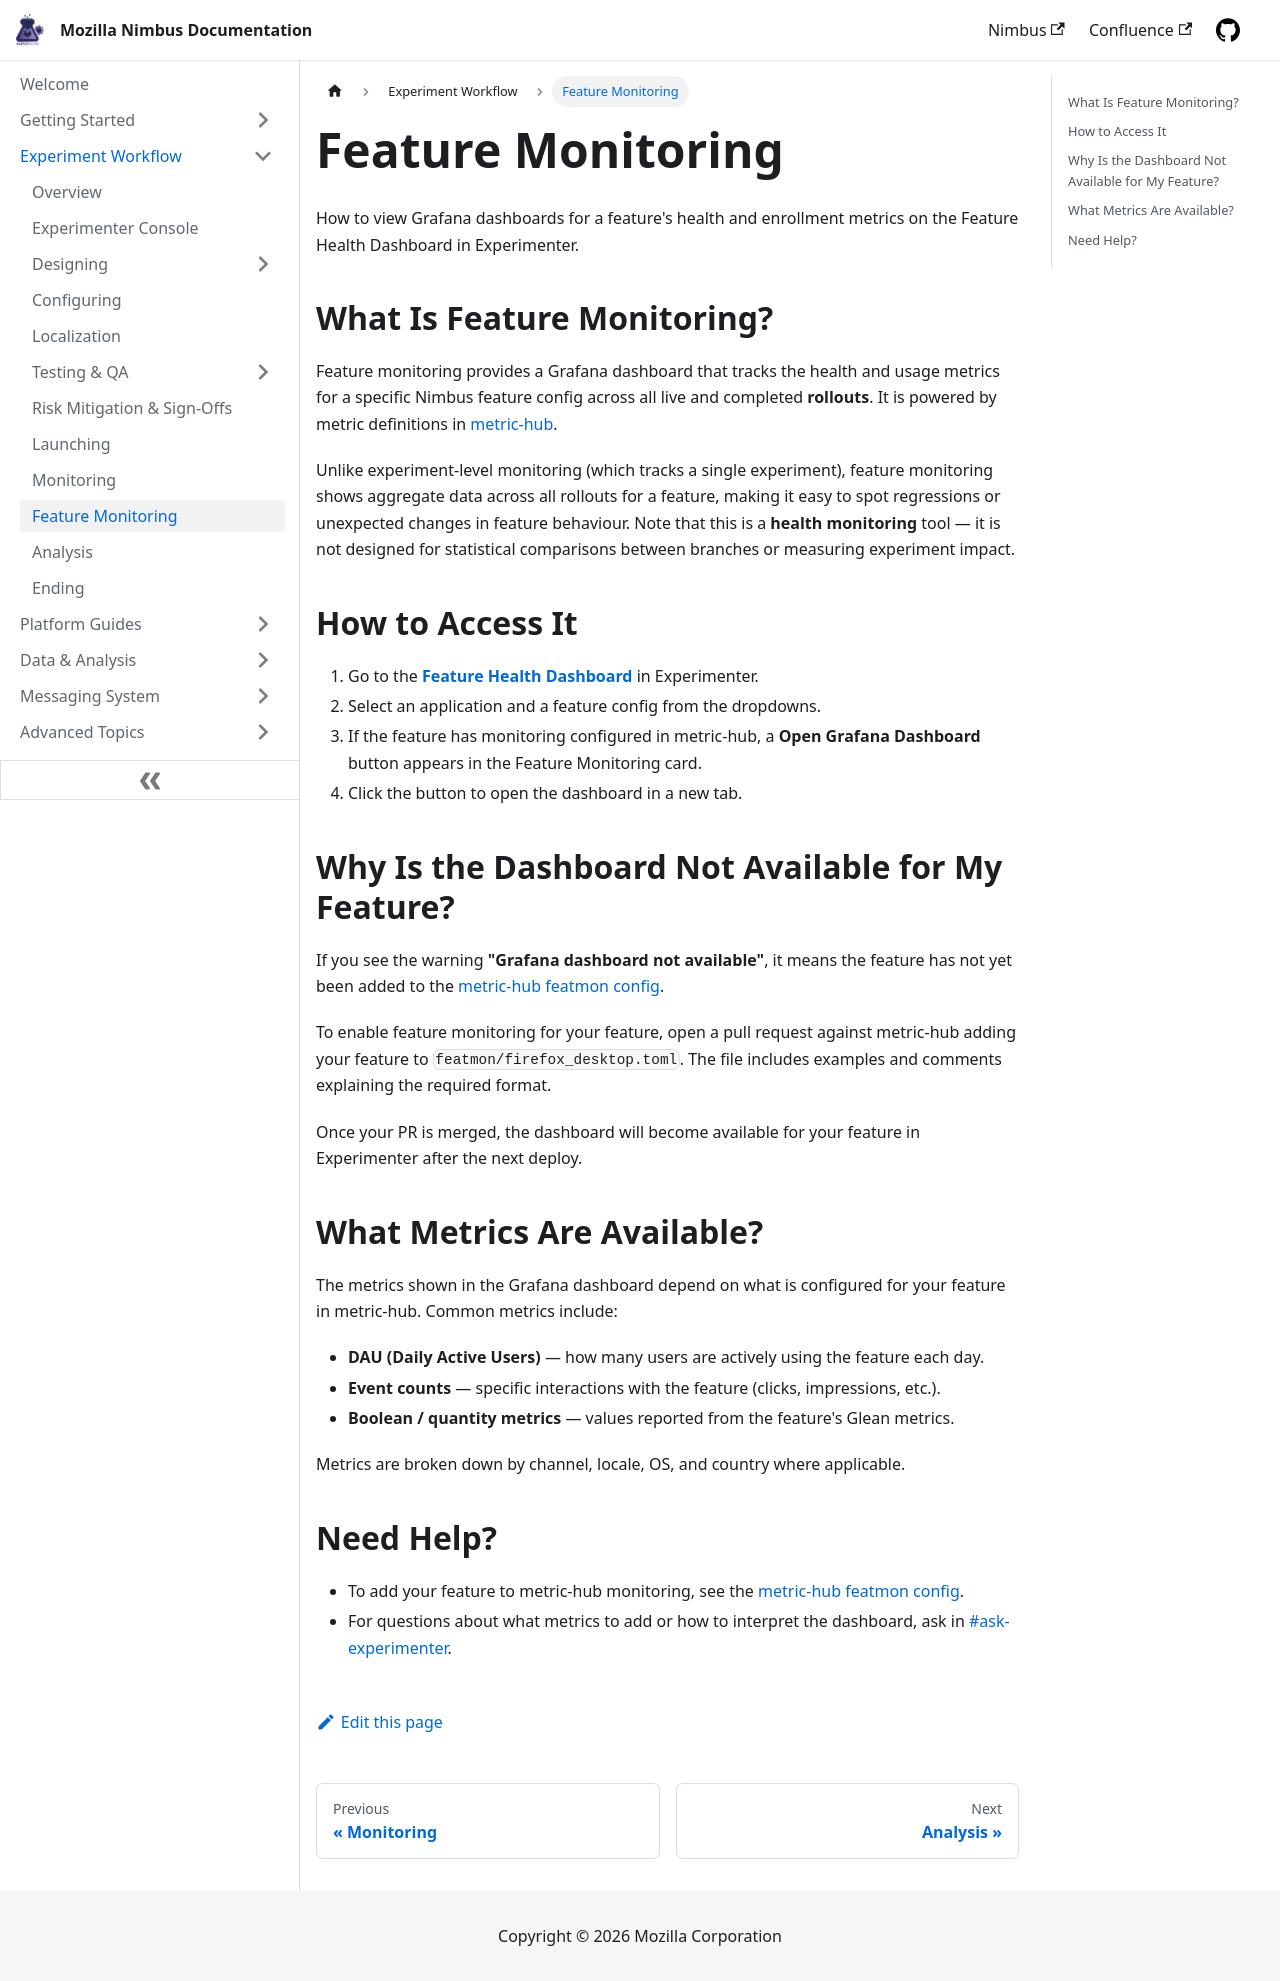

repository: mozilla/experimenter-docs · page: feature-monitoring/index.html · generator: docusaurus

---
id: feature-monitoring
title: Feature Monitoring
slug: /feature-monitoring
---

How to view Grafana dashboards for a feature's health and enrollment metrics on the Feature Health Dashboard in Experimenter.

## What Is Feature Monitoring?

Feature monitoring provides a Grafana dashboard that tracks the health and usage metrics for a specific Nimbus feature config across all live and completed **rollouts**. It is powered by metric definitions in [metric-hub](https://github.com/mozilla/metric-hub/blob/main/featmon/firefox_desktop.toml).

Unlike experiment-level monitoring (which tracks a single experiment), feature monitoring shows aggregate data across all rollouts for a feature, making it easy to spot regressions or unexpected changes in feature behaviour. Note that this is a **health monitoring** tool — it is not designed for statistical comparisons between branches or measuring experiment impact.

## How to Access It

1. Go to the [**Feature Health Dashboard**](https://experimenter.services.mozilla.com/nimbus/features/) in Experimenter.
2. Select an application and a feature config from the dropdowns.
3. If the feature has monitoring configured in metric-hub, a **Open Grafana Dashboard** button appears in the Feature Monitoring card.
4. Click the button to open the dashboard in a new tab.

## Why Is the Dashboard Not Available for My Feature?

If you see the warning **"Grafana dashboard not available"**, it means the feature has not yet been added to the [metric-hub featmon config](https://github.com/mozilla/metric-hub/blob/main/featmon/firefox_desktop.toml).

To enable feature monitoring for your feature, open a pull request against metric-hub adding your feature to `featmon/firefox_desktop.toml`. The file includes examples and comments explaining the required format.

Once your PR is merged, the dashboard will become available for your feature in Experimenter after the next deploy.

## What Metrics Are Available?

The metrics shown in the Grafana dashboard depend on what is configured for your feature in metric-hub. Common metrics include:

- **DAU (Daily Active Users)** — how many users are actively using the feature each day.
- **Event counts** — specific interactions with the feature (clicks, impressions, etc.).
- **Boolean / quantity metrics** — values reported from the feature's Glean metrics.

Metrics are broken down by channel, locale, OS, and country where applicable.

## Need Help?

- To add your feature to metric-hub monitoring, see the [metric-hub featmon config](https://github.com/mozilla/metric-hub/blob/main/featmon/firefox_desktop.toml).
- For questions about what metrics to add or how to interpret the dashboard, ask in [#ask-experimenter](https://mozilla.slack.com/archives/CF94YMZ2T).
